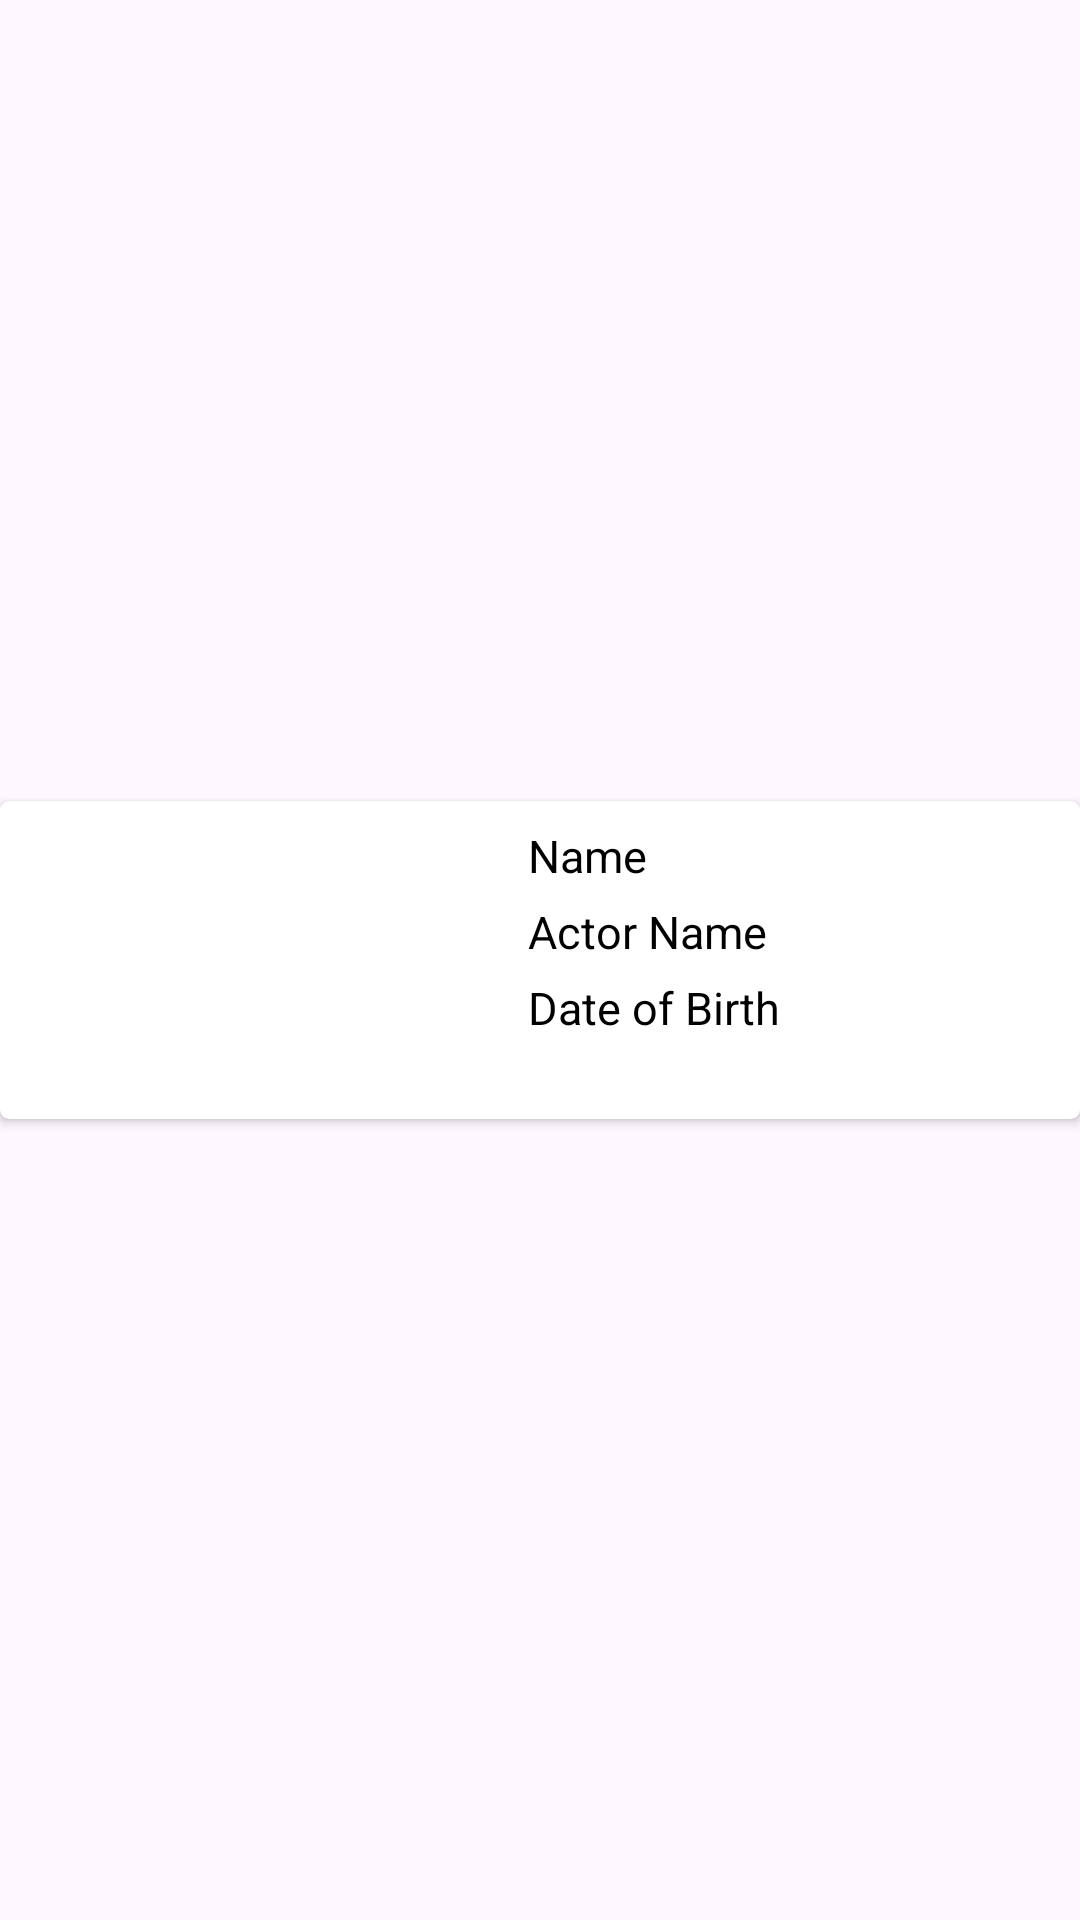

Here is an Android app screen rendered from its layout file. Give the layout XML and the strings, colors and styles it references.
<!-- AndroidManifest.xml: application theme Theme.Characters -->
<!-- res/layout/character_preview.xml -->
<?xml version="1.0" encoding="utf-8"?>
<androidx.constraintlayout.widget.ConstraintLayout xmlns:android="http://schemas.android.com/apk/res/android"
    xmlns:app="http://schemas.android.com/apk/res-auto"
    android:layout_width="match_parent"
    android:layout_height="wrap_content">

    <androidx.cardview.widget.CardView
        android:id="@+id/cardView"
        android:layout_width="match_parent"
        android:layout_height="wrap_content"
        android:elevation="3dp"
        app:cardCornerRadius="3dp"
        app:layout_constraintBottom_toBottomOf="parent"
        app:layout_constraintLeft_toLeftOf="parent"
        app:layout_constraintRight_toRightOf="parent"
        app:layout_constraintTop_toTopOf="parent">

        <androidx.constraintlayout.widget.ConstraintLayout
            android:layout_width="match_parent"
            android:layout_height="wrap_content"
            android:layout_margin="8dp">

            <ImageView
                android:id="@+id/ivCharacterImage"
                android:layout_width="160dp"
                android:layout_height="90dp"
                android:scaleType="centerCrop"
                app:layout_constraintStart_toStartOf="parent"
                app:layout_constraintTop_toTopOf="parent" />

            <TextView
                android:id="@+id/tvDOB"
                android:layout_width="0dp"
                android:layout_height="wrap_content"
                android:layout_marginTop="5dp"
                android:layout_marginStart="8dp"
                android:textColor="@android:color/black"
                android:textSize="15sp"
                android:text="@string/date_of_birth"
                app:layout_constraintEnd_toEndOf="parent"
                app:layout_constraintStart_toEndOf="@+id/ivCharacterImage"
                app:layout_constraintTop_toBottomOf="@+id/tvActorName"/>

            <TextView
                android:id="@+id/tvName"
                android:layout_width="0dp"
                android:layout_height="wrap_content"
                android:layout_marginStart="8dp"
                android:ellipsize="end"
                android:maxLines="3"
                android:text="@string/name"
                android:textColor="@android:color/black"
                android:textSize="15sp"
                app:layout_constraintLeft_toRightOf="@+id/ivCharacterImage"
                app:layout_constraintRight_toRightOf="parent"
                app:layout_constraintTop_toTopOf="parent" />

            <TextView
                android:id="@+id/tvActorName"
                android:layout_width="0dp"
                android:layout_height="wrap_content"
                android:layout_marginStart="8dp"
                android:layout_marginTop="5dp"
                android:ellipsize="end"
                android:maxLines="5"
                android:textColor="@android:color/black"
                android:textSize="15sp"
                android:text="@string/actor_name"
                app:layout_constraintEnd_toEndOf="parent"
                app:layout_constraintStart_toEndOf="@+id/ivCharacterImage"
                app:layout_constraintTop_toBottomOf="@+id/tvName" />

        </androidx.constraintlayout.widget.ConstraintLayout>
    </androidx.cardview.widget.CardView>
</androidx.constraintlayout.widget.ConstraintLayout>
<!-- resources referenced by this layout -->
<resources>
  <string name="actor_name">Actor Name</string>
  <string name="date_of_birth">Date of Birth</string>
  <string name="name">Name</string>
  <style name="Theme.Characters" parent="Base.Theme.Characters" />
  <style name="Base.Theme.Characters" parent="Theme.Material3.DayNight.NoActionBar">
          
          
      </style>
</resources>
